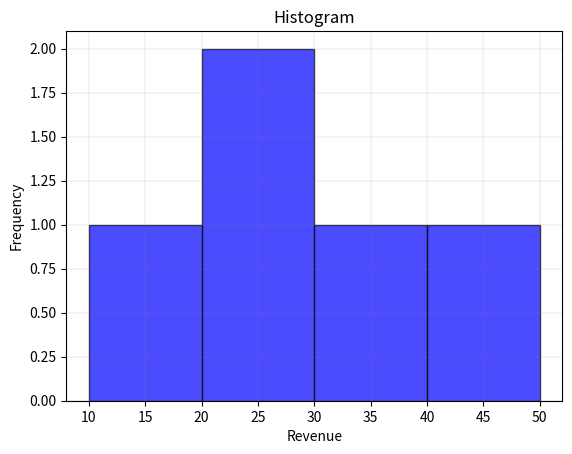

Reproduce this figure in Python.
import matplotlib.pyplot as plt

a = [10, 20, 35, 21, 50]

plt.hist(a, bins=4, color='b',edgecolor='black', alpha=0.7)

plt.title('Histogram')
plt.xlabel('Revenue')
plt.ylabel('Frequency')

plt.grid(color='grey', linestyle='-', linewidth=0.25, alpha=0.5)

plt.show()
